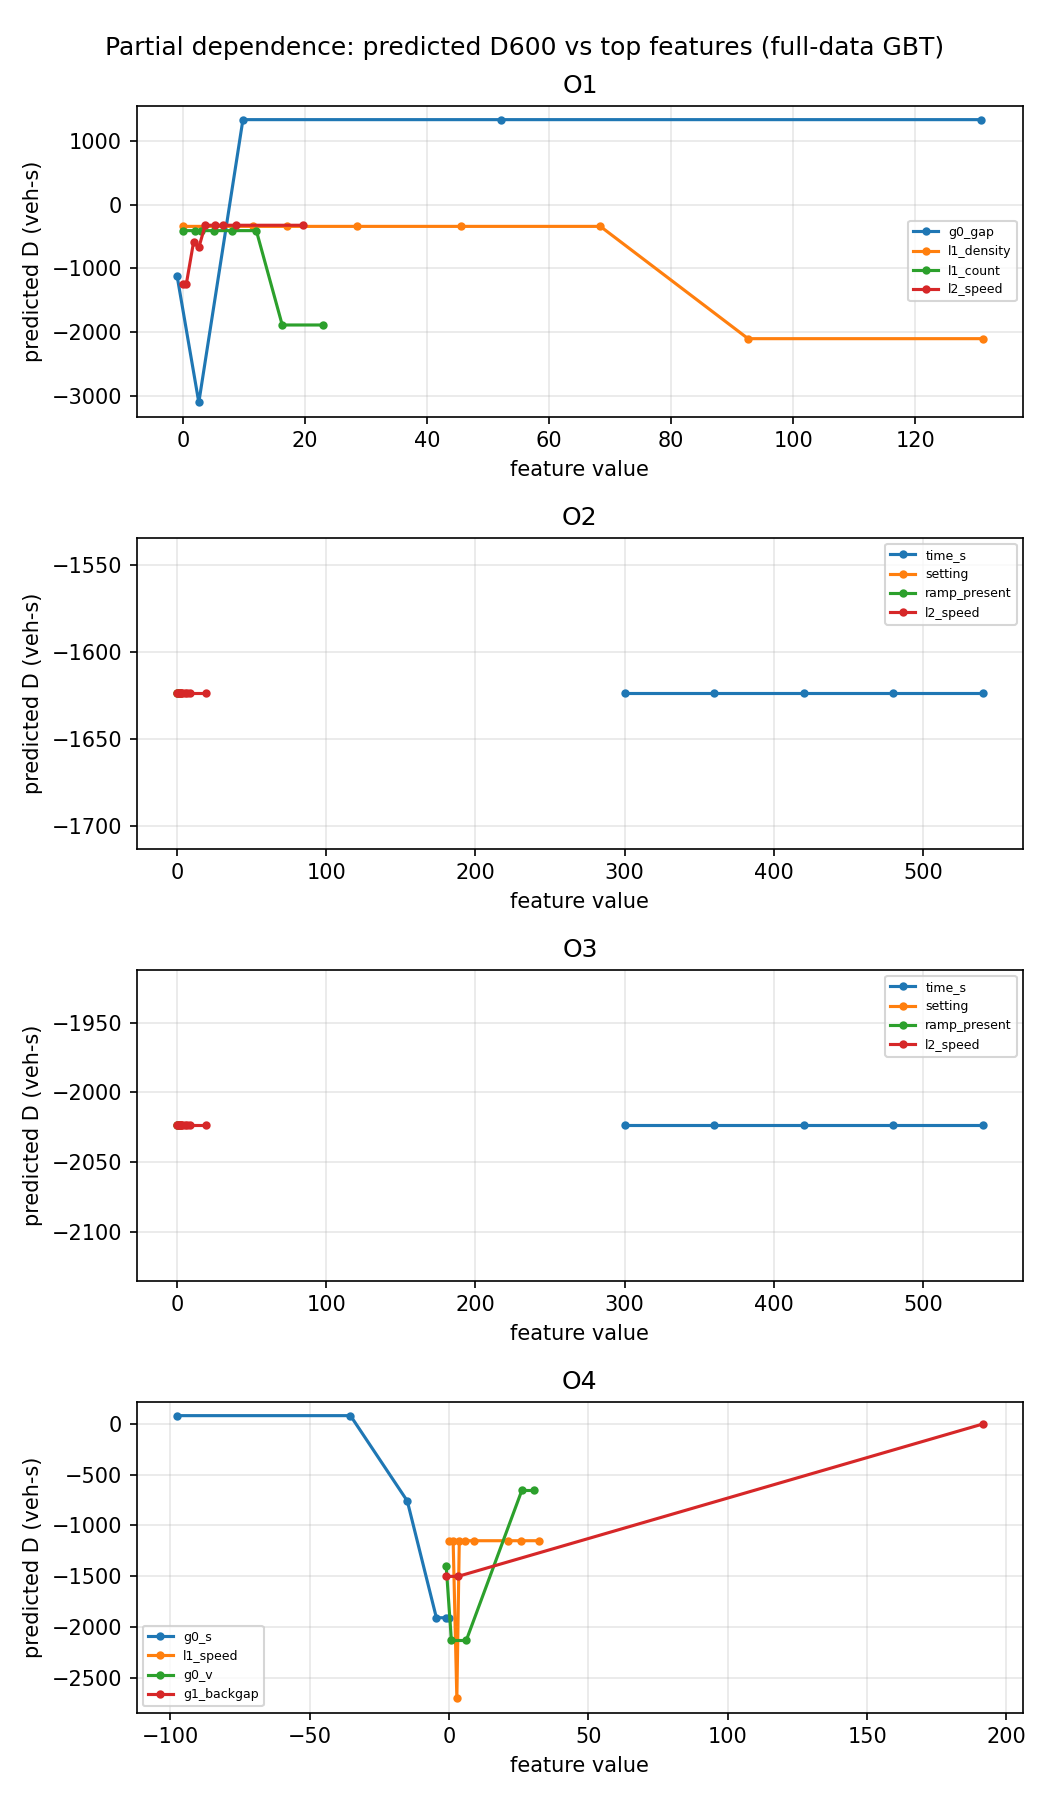

The file beside this chart, header and first rows:
option, feature, value, mean_predicted_D
O1, g0_gap, -1.0, -1113
O1, g0_gap, 2.573, -3099
O1, g0_gap, 9.806, 1329
O1, g0_gap, 52.16, 1329
O1, g0_gap, 130.9, 1329
O1, l1_density, 0.0, -342.6
O1, l1_density, 11.4, -342.6
O1, l1_density, 17.1, -342.6
O1, l1_density, 28.5, -342.6
O1, l1_density, 45.6, -342.6
O1, l1_density, 68.4, -342.6
O1, l1_density, 92.62, -2101
O1, l1_density, 131.1, -2101
O1, l1_count, 0.0, -409
O1, l1_count, 2.0, -409
O1, l1_count, 3.0, -409
O1, l1_count, 5.0, -409
O1, l1_count, 8.0, -409
O1, l1_count, 12.0, -409
O1, l1_count, 16.25, -1887
O1, l1_count, 23.0, -1887
O1, l2_speed, 0.0, -1243
O1, l2_speed, 0.5297, -1243
O1, l2_speed, 1.706, -591.6
O1, l2_speed, 2.592, -669.6
O1, l2_speed, 3.61, -325
O1, l2_speed, 5.16, -325
O1, l2_speed, 6.605, -325
O1, l2_speed, 8.698, -325
O1, l2_speed, 19.68, -325
O2, time_s, 300.0, -1624
O2, time_s, 360.0, -1624
O2, time_s, 420.0, -1624
O2, time_s, 480.0, -1624
O2, time_s, 540.0, -1624
O2, setting, 0.0, -1624
O2, setting, 1.0, -1624
O2, setting, 2.0, -1624
O2, setting, 3.0, -1624
O2, ramp_present, 0.0, -1624
O2, ramp_present, 1.0, -1624
O2, l2_speed, 0.0, -1624
O2, l2_speed, 0.5297, -1624
O2, l2_speed, 1.706, -1624
O2, l2_speed, 2.592, -1624
O2, l2_speed, 3.61, -1624
O2, l2_speed, 5.16, -1624
O2, l2_speed, 6.605, -1624
O2, l2_speed, 8.698, -1624
O2, l2_speed, 19.68, -1624
O3, time_s, 300.0, -2023
O3, time_s, 360.0, -2023
O3, time_s, 420.0, -2023
O3, time_s, 480.0, -2023
O3, time_s, 540.0, -2023
O3, setting, 0.0, -2023
O3, setting, 1.0, -2023
O3, setting, 2.0, -2023
O3, setting, 3.0, -2023
O3, ramp_present, 0.0, -2023
... 33 more rows
